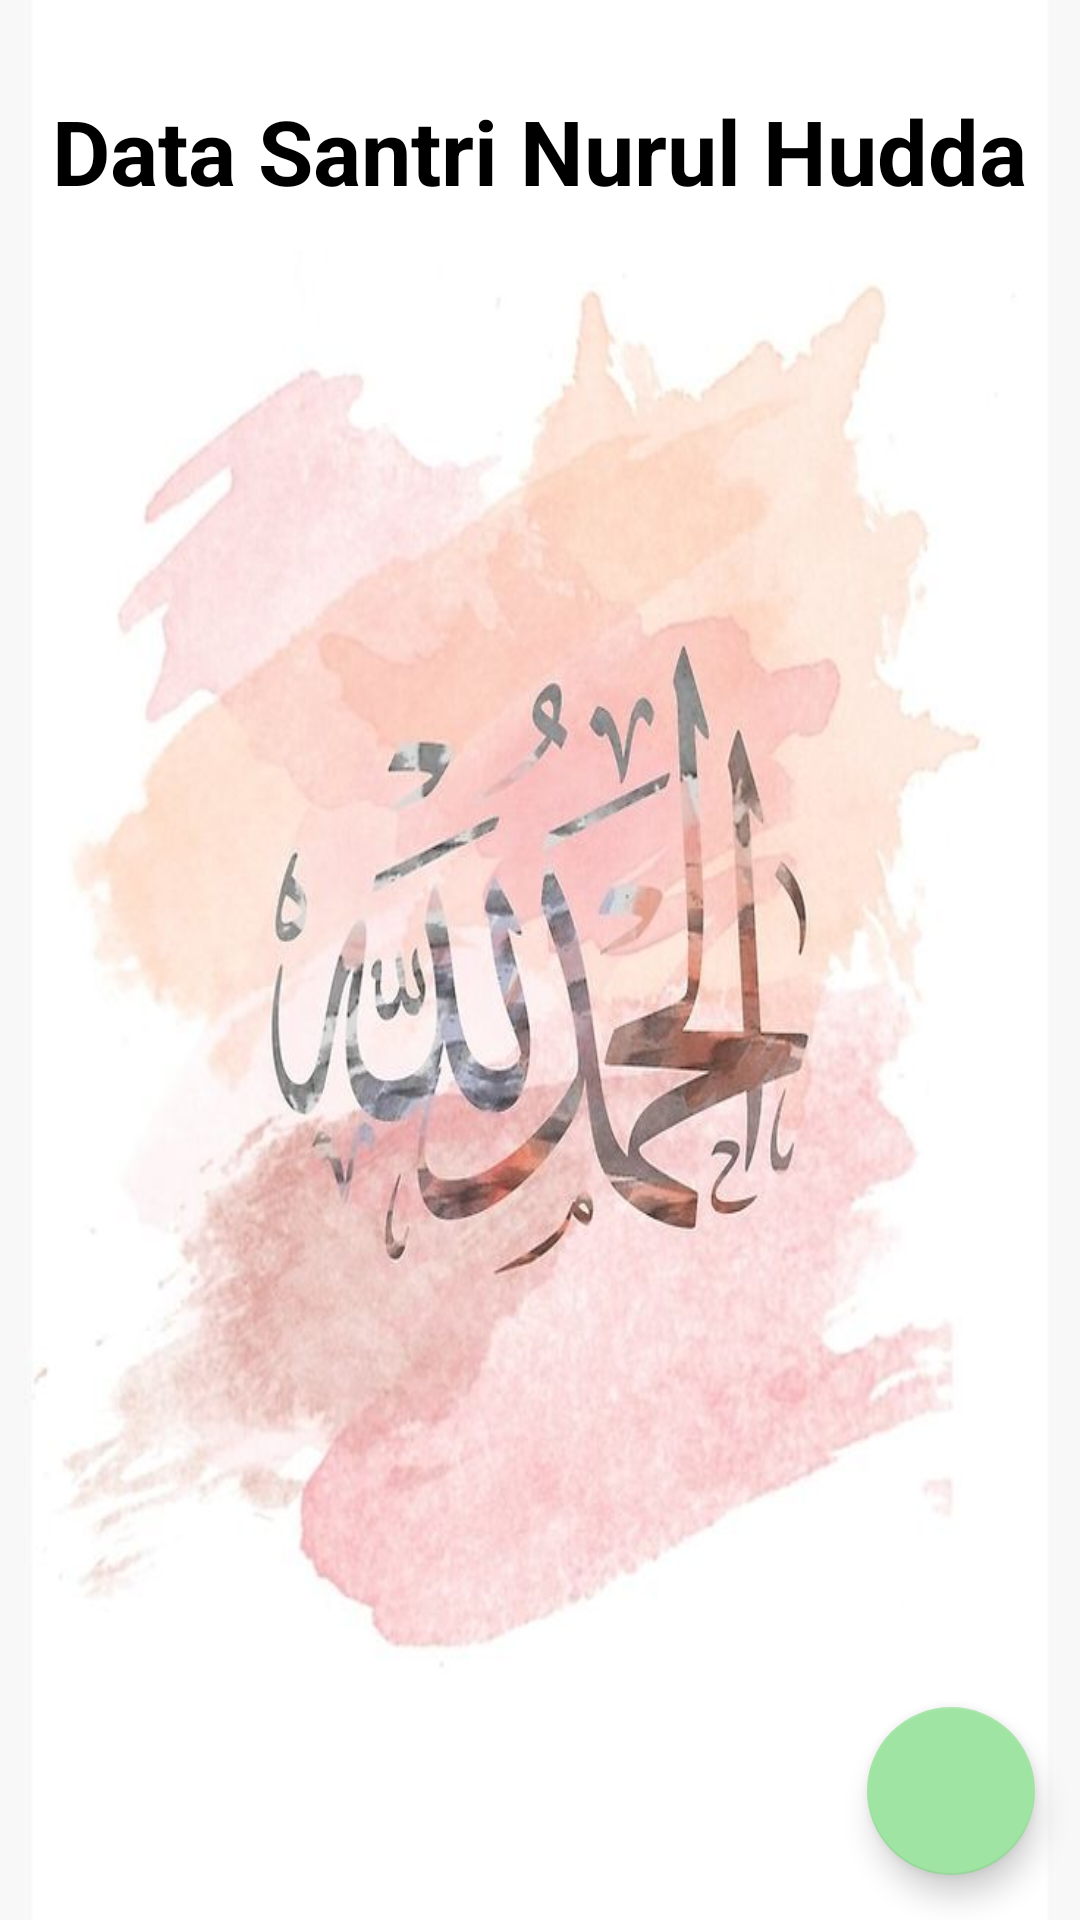

This screen was rendered from an Android layout file. Write that file and the resources it references.
<!-- AndroidManifest.xml: application theme Theme.Inggris -->
<!-- res/layout/activity_main.xml -->
<?xml version="1.0" encoding="utf-8"?>
<RelativeLayout
    xmlns:android="http://schemas.android.com/apk/res/android"
    xmlns:app="http://schemas.android.com/apk/res-auto"
    xmlns:tools="http://schemas.android.com/tools"
    android:layout_width="match_parent"
    android:layout_height="match_parent"
    tools:context=".activity.MainActivity"
    android:background="@drawable/k">


    <TextView
        android:id="@+id/judul"
        android:layout_width="wrap_content"
        android:layout_height="wrap_content"
        android:layout_centerHorizontal="true"
        android:layout_marginTop="30dp"
        android:text="Data Santri Nurul Hudda"
        android:textAlignment="center"
        android:textColor="@color/black"
        android:textSize="30dp"
        android:textStyle="bold" />

    <androidx.recyclerview.widget.RecyclerView
        android:id="@+id/recyclermesi"
        android:layout_width="match_parent"
        android:layout_marginTop="10dp"
        android:layout_height="match_parent"
        android:layout_below="@+id/judul" />
    <com.google.android.material.floatingactionbutton.FloatingActionButton
        android:layout_width="wrap_content"
        android:layout_height="wrap_content"
        android:src="@drawable/add"
        android:id="@+id/input"
        android:layout_alignParentBottom="true"
        android:layout_alignParentRight="true"
        android:layout_margin="15dp"
        android:clickable="true"/>
</RelativeLayout>
<!-- resources referenced by this layout -->
<resources>
  <color name="black">#FF000000</color>
  <!-- drawable k: jpeg bitmap (drawable-v24, 47179 bytes) -->
  <style name="Theme.Inggris" parent="Theme.MaterialComponents.DayNight.DarkActionBar">
          
          <item name="colorPrimary">@color/purple_500</item>
          <item name="colorPrimaryVariant">@color/purple_700</item>
          <item name="colorOnPrimary">@color/white</item>
          
          <item name="colorSecondary">@color/teal_200</item>
          <item name="colorSecondaryVariant">@color/teal_700</item>
          <item name="colorOnSecondary">@color/black</item>
          
          <item name="android:statusBarColor" tools:targetApi="l">?attr/colorPrimaryVariant</item>
          
      </style>
  <color name="purple_500">#FF6200EE</color>
  <color name="purple_700">#4CAF50</color>
  <color name="white">#FFFFFFFF</color>
  <color name="teal_200">#A0E4A3</color>
  <color name="teal_700">#FF018786</color>
</resources>
